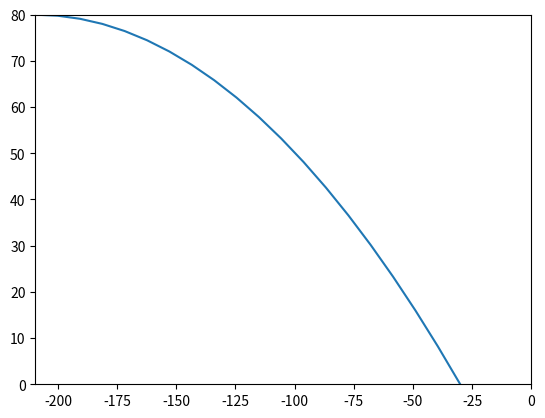

The matplotlib source for this figure:
# Imports
import matplotlib.pyplot as plt
import numpy as np
import math

# Initialization

PlaneVelocity =    160.0 # km/h
PlaneVelocity = ( PlaneVelocity * 1000.0 ) / 60.0 / 60.0
PlaneHeight =       80.0 # m
Gravity =            9.8 # m/s^2
HayBaleMass =       30.0 # kg
HayBaleSurfaceArea = 0.2 # m^2
DragCoefficient =    0.8 # a.u.

# Graph Array Initialization
Steps = int(20)
YWithoutAirResistance = np.zeros((Steps))
XWithoutAirResistance = np.zeros((Steps))

# Without Air Resistance
TimeToFall = math.sqrt(80/4.9)
TimeSteps = np.linspace(0.0, TimeToFall, num = Steps)
XStartPosition = -(PlaneVelocity * TimeToFall) - 30
for i in range (Steps):
    YWithoutAirResistance[i] = PlaneHeight - 0.5 * Gravity * (TimeSteps[i] * TimeSteps[i])
    XWithoutAirResistance[i] = XStartPosition + PlaneVelocity * TimeSteps[i]
plt.plot(XWithoutAirResistance,YWithoutAirResistance)
plt.axis((XWithoutAirResistance[0],0,YWithoutAirResistance[Steps-1],YWithoutAirResistance[0]))
plt.show()